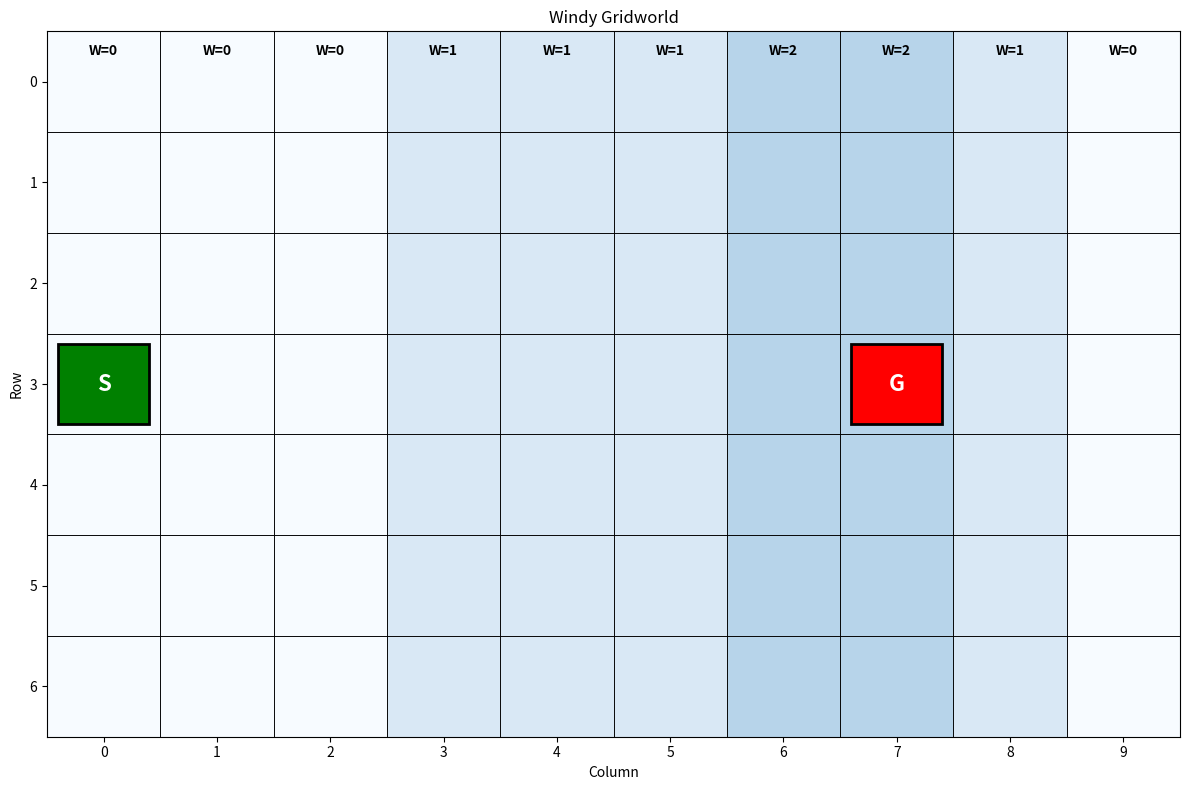

Generate this figure with matplotlib:
"""
Windy Gridworld Environment
Based on Example 6.5 from Sutton & Barto
"""

import numpy as np
import matplotlib.pyplot as plt
import matplotlib.patches as patches
from matplotlib.patches import FancyArrowPatch

class WindyGridworld:
    def __init__(self, height=7, width=10, wind_strength=None):
        """
        Initialize Windy Gridworld
        
        Args:
            height: Grid height (default 7)
            width: Grid width (default 10) 
            wind_strength: List of wind strength for each column (default from book)
        """
        self.height = height
        self.width = width
        
        # Default wind strength from Sutton & Barto Example 6.5
        if wind_strength is None:
            self.wind_strength = [0, 0, 0, 1, 1, 1, 2, 2, 1, 0]
        else:
            self.wind_strength = wind_strength
        
        # Start and goal positions
        self.start = (3, 0)  # Row 3, Column 0
        self.goal = (3, 7)   # Row 3, Column 7
        
        # Actions: up, down, left, right
        self.actions = [(-1, 0), (1, 0), (0, -1), (0, 1)]
        self.action_names = ['↑', '↓', '←', '→']
        
        # State space
        self.states = [(i, j) for i in range(height) for j in range(width)]
        
    def is_terminal(self, state):
        """Check if state is terminal (goal)"""
        return state == self.goal
    
    def get_next_state(self, state, action):
        """
        Get next state given current state and action
        Includes wind effect
        """
        if self.is_terminal(state):
            return state
        
        # Apply action
        next_row = state[0] + action[0]
        next_col = state[1] + action[1]
        
        # Apply wind
        wind_effect = self.wind_strength[state[1]]
        next_row -= wind_effect
        
        # Check bounds and clip
        next_row = max(0, min(self.height - 1, next_row))
        next_col = max(0, min(self.width - 1, next_col))
        
        return (next_row, next_col)
    
    def get_reward(self, state, action, next_state):
        """Get reward for transition"""
        if next_state == self.goal:
            return 0  # Goal reward
        else:
            return -1  # Step cost
    
    def reset(self):
        """Reset environment to start state"""
        return self.start
    
    def step(self, action):
        """
        Take a step in the environment
        
        Args:
            action: Action index (0-3)
            
        Returns:
            next_state, reward, done, info
        """
        if isinstance(action, int):
            action = self.actions[action]
        
        next_state = self.get_next_state(self.start, action)
        reward = self.get_reward(self.start, action, next_state)
        done = self.is_terminal(next_state)
        
        # Update current state
        self.start = next_state
        
        return next_state, reward, done, {}
    
    def visualize(self, path=None, title="Windy Gridworld"):
        """Visualize the gridworld with optional path"""
        fig, ax = plt.subplots(figsize=(12, 8))
        
        # Draw grid
        for i in range(self.height + 1):
            ax.axhline(i-0.5, color='black', linewidth=0.5)
        for j in range(self.width + 1):
            ax.axvline(j-0.5, color='black', linewidth=0.5)
        
        # Color cells based on wind strength
        for j in range(self.width):
            wind = self.wind_strength[j]
            color_intensity = wind / max(self.wind_strength) if max(self.wind_strength) > 0 else 0
            for i in range(self.height):
                rect = patches.Rectangle((j-0.5, i-0.5), 1, 1, 
                                       facecolor=plt.cm.Blues(color_intensity * 0.3),
                                       edgecolor='black', linewidth=0.5)
                ax.add_patch(rect)
        
        # Mark start and goal
        start_rect = patches.Rectangle((self.start[1]-0.4, self.start[0]-0.4), 0.8, 0.8,
                                     facecolor='green', edgecolor='black', linewidth=2)
        ax.add_patch(start_rect)
        ax.text(self.start[1], self.start[0], 'S', ha='center', va='center', 
                fontsize=16, fontweight='bold', color='white')
        
        goal_rect = patches.Rectangle((self.goal[1]-0.4, self.goal[0]-0.4), 0.8, 0.8,
                                    facecolor='red', edgecolor='black', linewidth=2)
        ax.add_patch(goal_rect)
        ax.text(self.goal[1], self.goal[0], 'G', ha='center', va='center',
                fontsize=16, fontweight='bold', color='white')
        
        # Draw path if provided
        if path:
            for i in range(len(path) - 1):
                start_pos = (path[i][1], path[i][0])
                end_pos = (path[i+1][1], path[i+1][0])
                arrow = FancyArrowPatch(start_pos, end_pos,
                                      arrowstyle='->', mutation_scale=20,
                                      color='orange', linewidth=3)
                ax.add_patch(arrow)
        
        # Add wind strength labels
        for j in range(self.width):
            ax.text(j, -0.3, f'W={self.wind_strength[j]}', ha='center', va='center',
                   fontsize=10, fontweight='bold')
        
        ax.set_xlim(-0.5, self.width - 0.5)
        ax.set_ylim(-0.5, self.height - 0.5)
        ax.set_xticks(range(self.width))
        ax.set_yticks(range(self.height))
        ax.set_xlabel('Column')
        ax.set_ylabel('Row')
        ax.set_title(title)
        ax.invert_yaxis()
        
        plt.tight_layout()
        return fig, ax

def test_windy_gridworld():
    """Test the Windy Gridworld environment"""
    print("Testing Windy Gridworld Environment")
    
    env = WindyGridworld()
    print(f"Grid size: {env.height} x {env.width}")
    print(f"Start: {env.start}")
    print(f"Goal: {env.goal}")
    print(f"Wind strength: {env.wind_strength}")
    
    # Test some transitions
    print("\nTesting transitions:")
    test_state = (3, 3)  # Middle of grid
    for i, action in enumerate(env.actions):
        next_state = env.get_next_state(test_state, action)
        reward = env.get_reward(test_state, action, next_state)
        print(f"Action {env.action_names[i]}: {test_state} -> {next_state}, reward: {reward}")
    
    # Visualize
    fig, ax = env.visualize()
    plt.savefig('windy_gridworld.png', dpi=300, bbox_inches='tight')
    plt.show()
    
    return env

if __name__ == "__main__":
    env = test_windy_gridworld()
